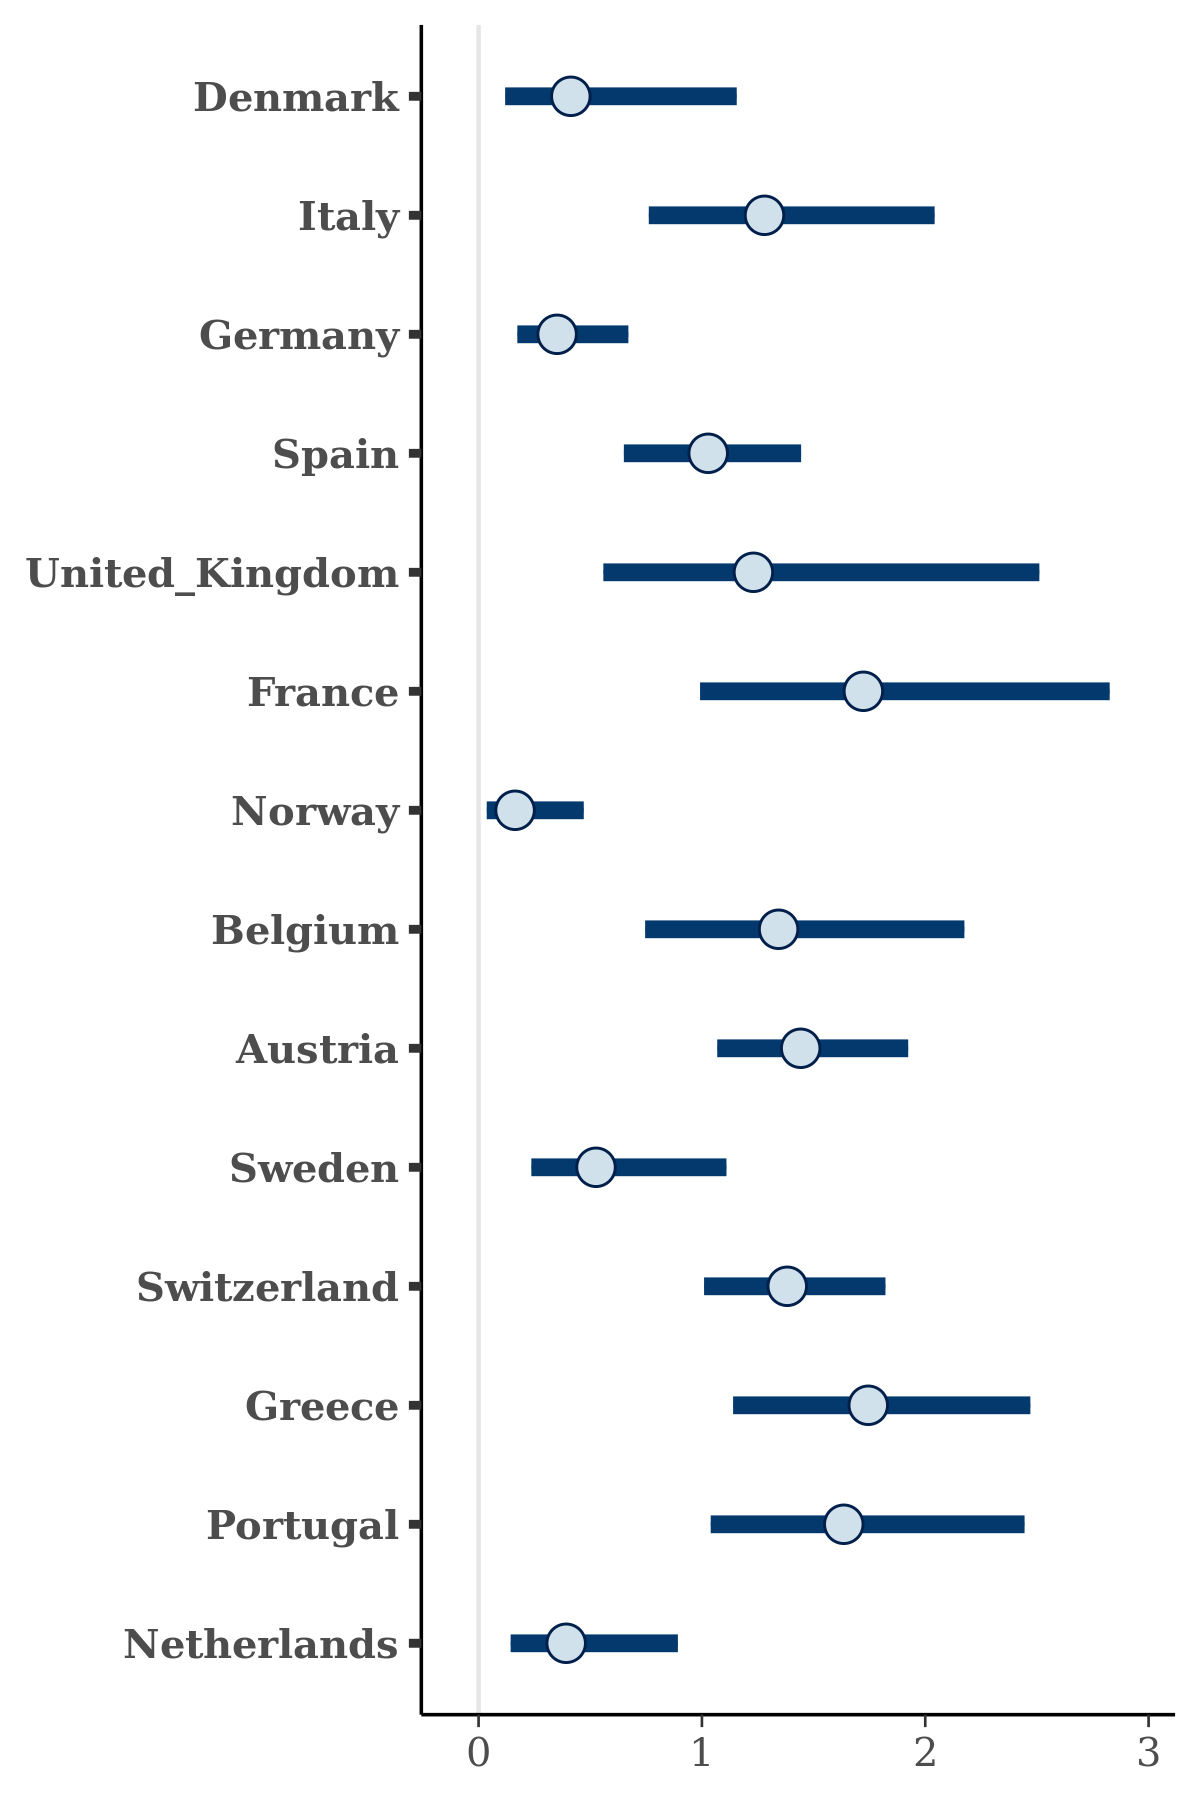

Source data for this figure (header and first rows):
, Denmark, Italy, Germany, Spain, United_Kingdom, France, Norway, Belgium, Austria, Sweden, Switzerland, Greece, Portugal, Netherlands
1, 0.4256, 2.253, 1.164, 0.874, 1.336, 1.331, 0.1923, 0.9475, 1.584, 0.6772, 1.758, 1.498, 1.546, 0.1681
2, 0.1935, 1.331, 0.3934, 1.078, 2.18, 2.215, 1.128, 1.178, 1.339, 0.6664, 1.5, 1.821, 1.607, 0.4146
3, 0.9811, 1.727, 0.511, 1.527, 0.9783, 1.606, 0.2835, 0.7484, 1.192, 0.5468, 1.186, 2.551, 1.183, 0.3916
4, 0.7745, 1.457, 0.6178, 0.8232, 1.262, 1.376, 0.283, 1.001, 1.479, 0.6722, 1.392, 1.553, 1.346, 0.4391
5, 1.034, 0.9511, 0.341, 1.296, 1.349, 1.767, 0.5707, 1.75, 1.199, 0.6991, 1.818, 1.617, 1.528, 0.7057
6, 0.388, 1.564, 0.3603, 0.6221, 1.01, 1.895, 0.1861, 1.013, 1.801, 1.245, 1.27, 2.516, 2.175, 0.2744
7, 0.5411, 1.056, 0.2432, 1.127, 0.9529, 1.186, 0.1282, 1.761, 1.542, 0.277, 1.373, 1.871, 1.905, 0.3864
8, 0.3819, 1.187, 0.2048, 1.001, 1.142, 2.522, 0.05939, 1.72, 1.618, 0.43, 1.33, 2.105, 2.291, 0.4829
9, 0.4013, 1.83, 0.3738, 1.04, 2.071, 1.841, 0.3446, 0.9037, 1.629, 0.5259, 1.684, 1.7, 1.439, 0.1302
10, 0.3924, 1.267, 0.2676, 1.198, 1.307, 3.336, 0.2416, 1.801, 1.523, 0.7321, 1.143, 1.387, 1.927, 0.7676
11, 0.3278, 1.184, 0.4291, 0.7558, 0.7813, 1.452, 0.06204, 1.508, 2.035, 0.4338, 1.492, 1.57, 1.863, 0.3399
12, 0.3287, 1.065, 0.437, 1.122, 0.4867, 1.635, 0.03664, 1.474, 2.296, 1.141, 1.373, 1.889, 0.9433, 0.1427
13, 0.6683, 1.21, 0.5588, 0.7532, 1.088, 1.489, 0.04695, 0.9758, 1.579, 0.3492, 1.809, 1.509, 1.714, 0.3451
14, 0.3053, 0.5033, 0.7153, 1.477, 0.9736, 1.916, 0.1572, 2.019, 1.34, 0.9091, 1.44, 1.291, 1.383, 0.404
15, 0.2827, 1.436, 0.1864, 0.984, 1.157, 2.31, 0.2804, 2.135, 1.237, 0.8981, 1.143, 2.757, 1.962, 0.3409
16, 0.3043, 1.333, 0.1947, 1.4, 1.329, 1.457, 0.04309, 0.9913, 1.484, 0.5808, 0.9992, 1.671, 1.322, 0.4479
17, 0.5668, 1.317, 0.5753, 1.04, 1.646, 1.65, 0.06639, 1.016, 1.364, 1.072, 1.385, 1.534, 1.119, 0.1099
18, 0.4798, 1.368, 0.6779, 0.9724, 0.7064, 1.394, 0.2049, 1.32, 1.404, 0.4105, 1.514, 1.833, 1.559, 0.6774
19, 0.5026, 2.383, 0.4379, 1.164, 1.814, 1.582, 0.1582, 1.28, 1.525, 0.5774, 1.457, 1.866, 1.474, 0.4881
20, 0.2673, 1.752, 0.3231, 0.8707, 1.728, 2.563, 0.354, 1.698, 1.274, 0.5417, 1.951, 1.895, 1.275, 0.2245
21, 0.5481, 1.773, 0.4314, 1.175, 1.276, 1.122, 0.1282, 1.28, 1.145, 0.2991, 1.055, 1.494, 2.101, 1.071
22, 0.2076, 0.7877, 0.2563, 1.3, 1.212, 1.729, 0.1076, 1.117, 1.415, 0.321, 1.117, 2.083, 1.824, 0.1623
23, 0.1823, 1.144, 0.261, 0.7427, 1.307, 2.514, 0.13, 0.7705, 1.431, 1.157, 1.477, 2.095, 1.376, 0.4751
24, 0.5302, 1.434, 0.2068, 0.5269, 2.337, 1.836, 0.128, 1.362, 1.149, 0.1462, 0.9915, 1.504, 0.9514, 0.09935
25, 0.5766, 1.077, 0.3021, 0.7958, 2.133, 1.837, 0.1146, 1.294, 1.5, 0.3067, 1.646, 2.035, 2.651, 0.5352
26, 0.7802, 1.441, 0.2713, 0.9064, 2.499, 3.745, 0.542, 1.444, 2.048, 0.4731, 1.476, 1.1, 2.036, 0.5914
27, 0.631, 1.2, 0.3649, 0.9166, 2.12, 1.594, 0.179, 1.362, 1.377, 0.5838, 1.808, 1.871, 1.603, 1.146
28, 0.4667, 1.207, 0.2093, 1.124, 1.388, 1.141, 0.263, 0.7233, 1.405, 0.7648, 0.967, 1.771, 0.9586, 0.4217
29, 0.4558, 2.132, 0.2931, 0.5794, 2.229, 2.457, 0.05523, 1.159, 1.762, 0.2352, 0.9871, 1.743, 1.219, 0.6051
30, 0.07695, 2.395, 0.1056, 0.7967, 1.476, 3.343, 0.1789, 1.416, 1.197, 1.036, 1.851, 2.464, 1.563, 0.07166
31, 0.3146, 1.038, 0.2768, 0.7239, 0.9726, 1.39, 0.1086, 1.817, 1.467, 0.3918, 1.422, 1.938, 0.9908, 0.6616
32, 0.4214, 0.8003, 0.2163, 0.9453, 0.9955, 1.477, 0.2566, 1.867, 1.5, 0.4825, 1.601, 1.592, 1.08, 0.1838
33, 0.4097, 1.316, 0.3298, 0.6093, 2.682, 2.034, 0.3325, 1.024, 1.395, 0.1963, 1.354, 1.981, 0.7604, 0.3307
34, 0.4726, 1.642, 0.431, 0.8669, 0.8146, 1.103, 0.2265, 1.786, 1.725, 0.4373, 1.473, 1.971, 1.322, 0.215
35, 0.5713, 1.366, 0.5864, 1.012, 2.371, 1.578, 0.01417, 1.513, 1.276, 0.6323, 1.196, 1.634, 2.28, 0.2712
36, 0.6253, 1.635, 0.2821, 0.7645, 0.4636, 2.104, 0.3152, 1.161, 1.374, 0.3967, 1.04, 1.669, 1.079, 0.1751
37, 0.1901, 1.086, 0.2903, 1.152, 0.7859, 1.314, 0.0579, 1.573, 1.346, 0.5446, 1.332, 2.307, 1.926, 0.7345
38, 0.1052, 1.261, 0.2088, 1.24, 0.9643, 1.966, 0.2197, 0.9486, 1.788, 0.5088, 1.098, 1.43, 3.27, 0.2854
39, 0.2312, 0.7319, 0.2478, 1.351, 1.176, 1.687, 0.1397, 1.129, 1.338, 0.2838, 1.015, 2.5, 1.9, 0.2079
40, 0.8725, 1.236, 0.3301, 0.9246, 0.9542, 1.207, 0.3368, 1.166, 1.96, 0.2772, 1.266, 1.322, 1.501, 0.1428
41, 0.3003, 1.113, 0.5558, 0.9197, 1.893, 1.432, 0.1894, 1.17, 1.492, 0.5223, 1.487, 2.423, 2.077, 0.2864
42, 0.4208, 1.487, 1.002, 0.8579, 1.595, 2.522, 0.3518, 1.464, 1.336, 0.3933, 1.101, 2.317, 1.28, 0.7093
43, 0.0969, 0.7375, 0.3811, 0.6821, 1.716, 1.406, 0.1071, 1.243, 0.723, 0.3748, 1.589, 1.985, 1.306, 0.1081
44, 0.2613, 0.6368, 0.2162, 1.27, 1.249, 2.264, 0.5773, 2.26, 1.342, 1.147, 1.133, 2.845, 1.646, 1.163
45, 0.8768, 1.61, 0.6443, 0.8569, 1.283, 1.875, 0.3558, 1.574, 1.221, 0.4584, 1.427, 1.629, 1.947, 0.2587
46, 0.1456, 1.239, 0.431, 1.004, 1.392, 1.621, 0.1614, 1.095, 1.235, 1.575, 1.383, 1.151, 1.66, 0.2758
47, 0.1945, 1.92, 0.508, 1.204, 0.7352, 2.879, 0.4671, 1.577, 1.741, 0.264, 1.309, 1.613, 1.746, 0.6028
48, 0.6516, 1.346, 0.647, 1.165, 0.9351, 2.715, 0.5978, 1.501, 1.478, 0.3432, 1.459, 2.412, 1.708, 0.6509
49, 0.2293, 0.8132, 0.2979, 1.064, 0.7154, 1.916, 0.05973, 0.9956, 1.395, 0.3558, 1.377, 1.781, 1.253, 0.8362
50, 0.8727, 1.597, 0.2835, 1.264, 1.824, 1.117, 0.4323, 2.178, 1.675, 0.5563, 1.418, 1.713, 2.446, 0.5678
51, 0.6327, 1.94, 0.3584, 0.8222, 0.9529, 1.311, 0.3076, 0.6442, 1.83, 0.4823, 1.571, 2.41, 1.619, 0.4061
52, 0.5417, 1.238, 0.156, 0.733, 1.831, 2.009, 0.1877, 0.7577, 1.598, 0.4189, 1.296, 1.599, 1.499, 0.5787
53, 0.4887, 1.138, 0.6765, 1.097, 0.7891, 1.881, 0.2134, 1.55, 1.343, 1.023, 0.964, 1.335, 1.224, 0.239
54, 1.273, 1.702, 0.3362, 0.6503, 1.894, 1.761, 0.1467, 1.114, 1.574, 0.2428, 1.469, 2.454, 0.9494, 0.1942
55, 0.5041, 1.285, 0.7276, 0.8816, 0.8892, 1.608, 0.184, 1.005, 1.724, 0.3267, 1.558, 2.348, 1.303, 0.4435
56, 0.1515, 1.087, 0.685, 1.143, 1.941, 2.674, 0.3726, 1.693, 1.854, 0.6001, 1.54, 1.034, 1.841, 0.2711
57, 0.2801, 1.554, 0.314, 1.666, 0.6514, 1.778, 0.08706, 1.248, 1.101, 0.8498, 1.253, 2.268, 1.102, 0.3888
58, 0.4643, 1.945, 0.2894, 1.021, 1.871, 1.25, 0.182, 1.25, 1.399, 0.5377, 1.516, 1.173, 1.401, 0.4728
59, 0.7223, 0.8268, 0.2189, 1.084, 1.268, 2.364, 0.24, 1.096, 1.609, 0.3756, 1.279, 1.993, 2.458, 0.1995
60, 0.5629, 1.684, 0.3788, 0.8529, 0.424, 1.484, 0.0818, 1.046, 1.536, 0.95, 0.9731, 1.784, 1.889, 0.3254
... 1,940 more rows
